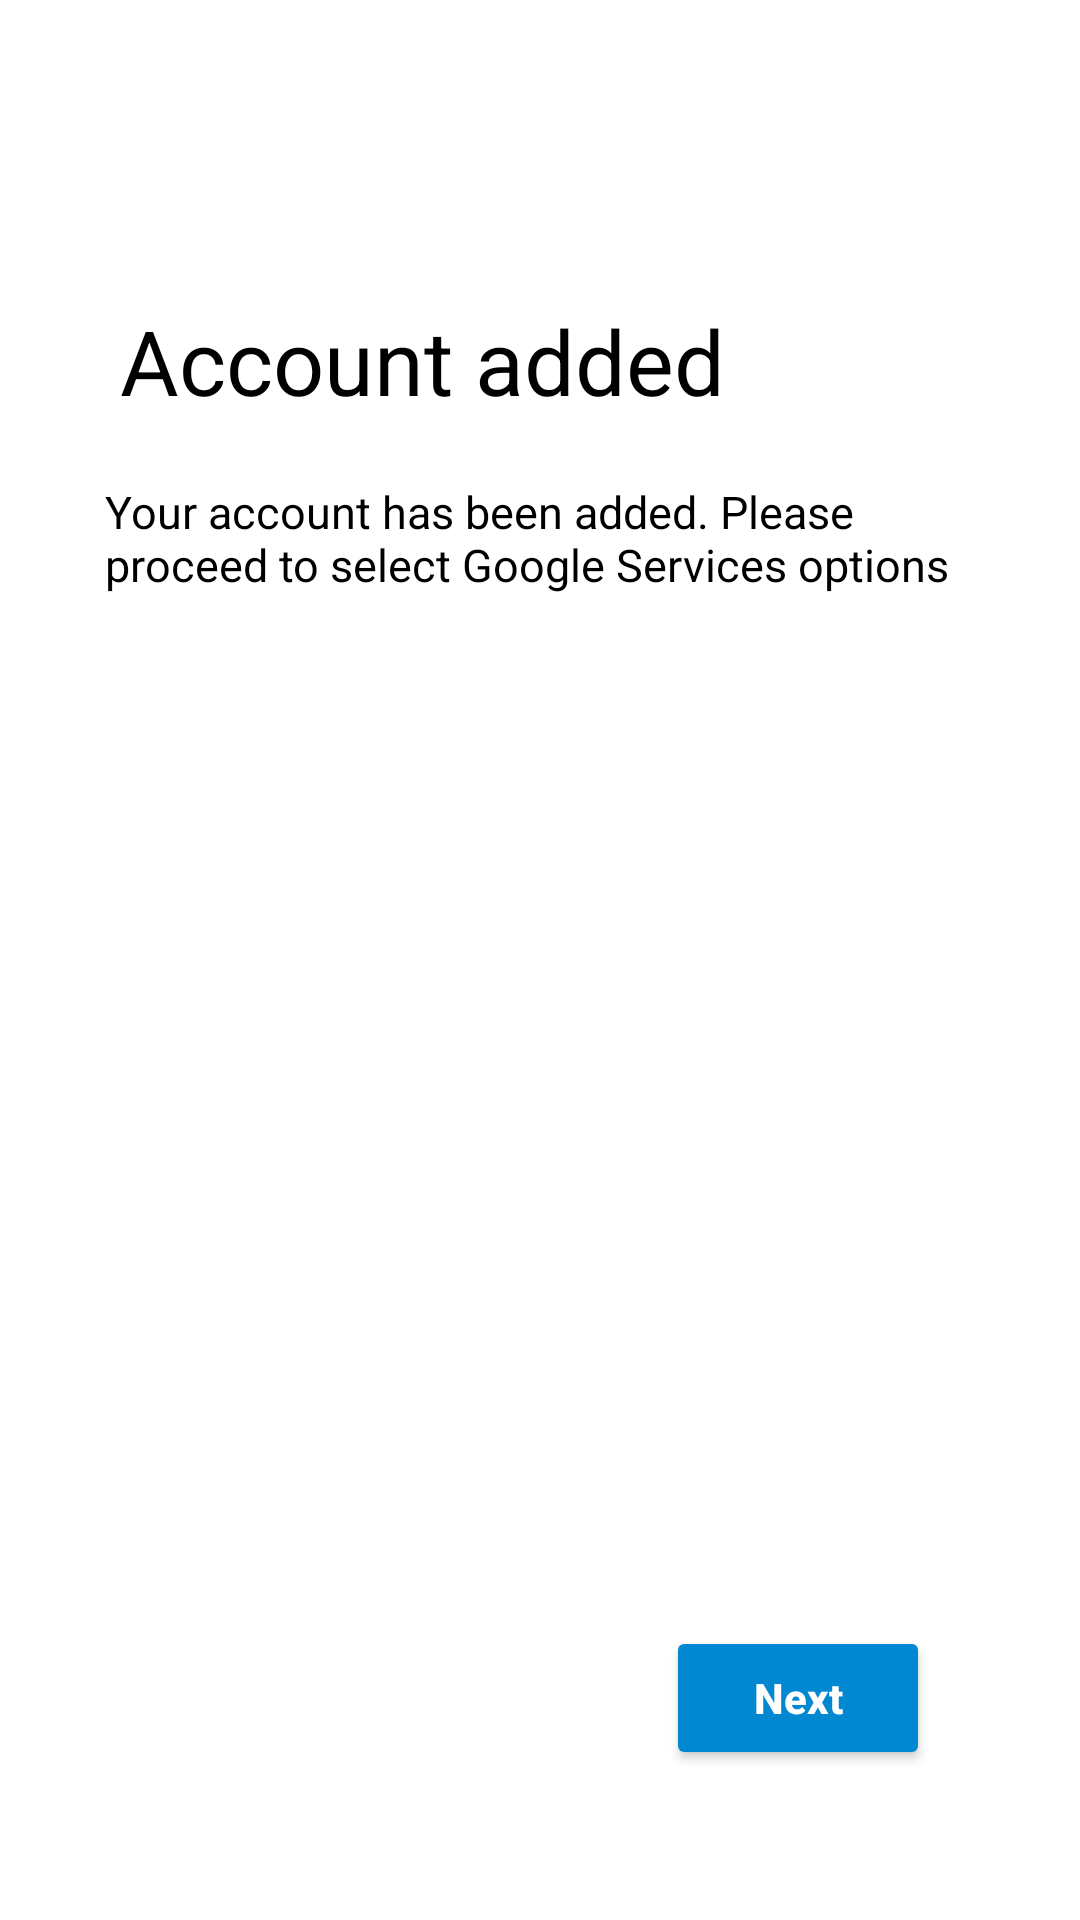

Produce the Android XML layout that renders to this screen, including the resource entries it uses.
<!-- AndroidManifest.xml: application theme Theme.Chrome -->
<!-- res/layout/activity_eighth.xml -->
<?xml version="1.0" encoding="utf-8"?>
<androidx.constraintlayout.widget.ConstraintLayout xmlns:android="http://schemas.android.com/apk/res/android"
    xmlns:app="http://schemas.android.com/apk/res-auto"
    xmlns:tools="http://schemas.android.com/tools"
    android:layout_width="match_parent"
    android:layout_height="match_parent"
    tools:context=".EighthActivity">

    <TextView
        android:id="@+id/tv1"
        android:layout_width="match_parent"
        android:layout_height="wrap_content"
        android:layout_marginLeft="40dp"
        android:layout_marginTop="100dp"
        android:text="Account added"
        android:textAlignment="textStart"
        android:textAllCaps="false"
        android:textColor="@color/black"
        android:textSize="30sp"
        app:layout_constraintBottom_toTopOf="@id/tv2"
        app:layout_constraintLeft_toLeftOf="parent"
        app:layout_constraintRight_toRightOf="parent"
        app:layout_constraintTop_toTopOf="parent" />

    <TextView
        android:id="@+id/tv2"
        android:layout_width="300dp"
        android:layout_height="wrap_content"
        android:layout_marginLeft="40dp"
        android:layout_marginTop="20dp"
        android:layout_marginRight="30dp"
        android:text="Your account has been added. Please proceed to select Google Services options"
        android:textAlignment="textStart"
        android:textAllCaps="false"
        android:textColor="@color/black"
        android:textSize="15sp"
        app:layout_constraintLeft_toLeftOf="parent"
        app:layout_constraintRight_toRightOf="parent"
        app:layout_constraintTop_toBottomOf="@id/tv1" />

    <Button
        android:id="@+id/next"
        android:layout_width="wrap_content"
        android:layout_height="wrap_content"
        android:layout_marginRight="50dp"
        android:layout_marginBottom="50dp"
        android:backgroundTint="#0288D1"
        android:text="Next"
        android:textAlignment="center"
        android:textAllCaps="false"
        android:textColor="@color/white"
        android:textStyle="bold"
        app:layout_constraintBottom_toBottomOf="parent"
        app:layout_constraintRight_toRightOf="parent" />

</androidx.constraintlayout.widget.ConstraintLayout>
<!-- resources referenced by this layout -->
<resources>
  <style name="Theme.Chrome" parent="Theme.MaterialComponents.Light.NoActionBar">
          
          <item name="colorPrimary">@color/purple_500</item>
          <item name="colorPrimaryVariant">@color/purple_700</item>
          <item name="colorOnPrimary">@color/white</item>
          
          <item name="colorSecondary">@color/teal_200</item>
          <item name="colorSecondaryVariant">@color/teal_700</item>
          <item name="colorOnSecondary">@color/black</item>
          
          <item name="android:statusBarColor" tools:targetApi="l">?attr/colorPrimaryVariant</item>
          
      </style>
  <!-- not gathered from this repository: default colours our renderer supplied (Android Studio template values) -->
  <color name="purple_500">#FF6200EE</color>
  <color name="purple_700">#FF3700B3</color>
  <color name="teal_200">#FF03DAC5</color>
  <color name="teal_700">#FF018786</color>
  <color name="black">#FF000000</color>
  <color name="white">#FFFFFFFF</color>
</resources>
